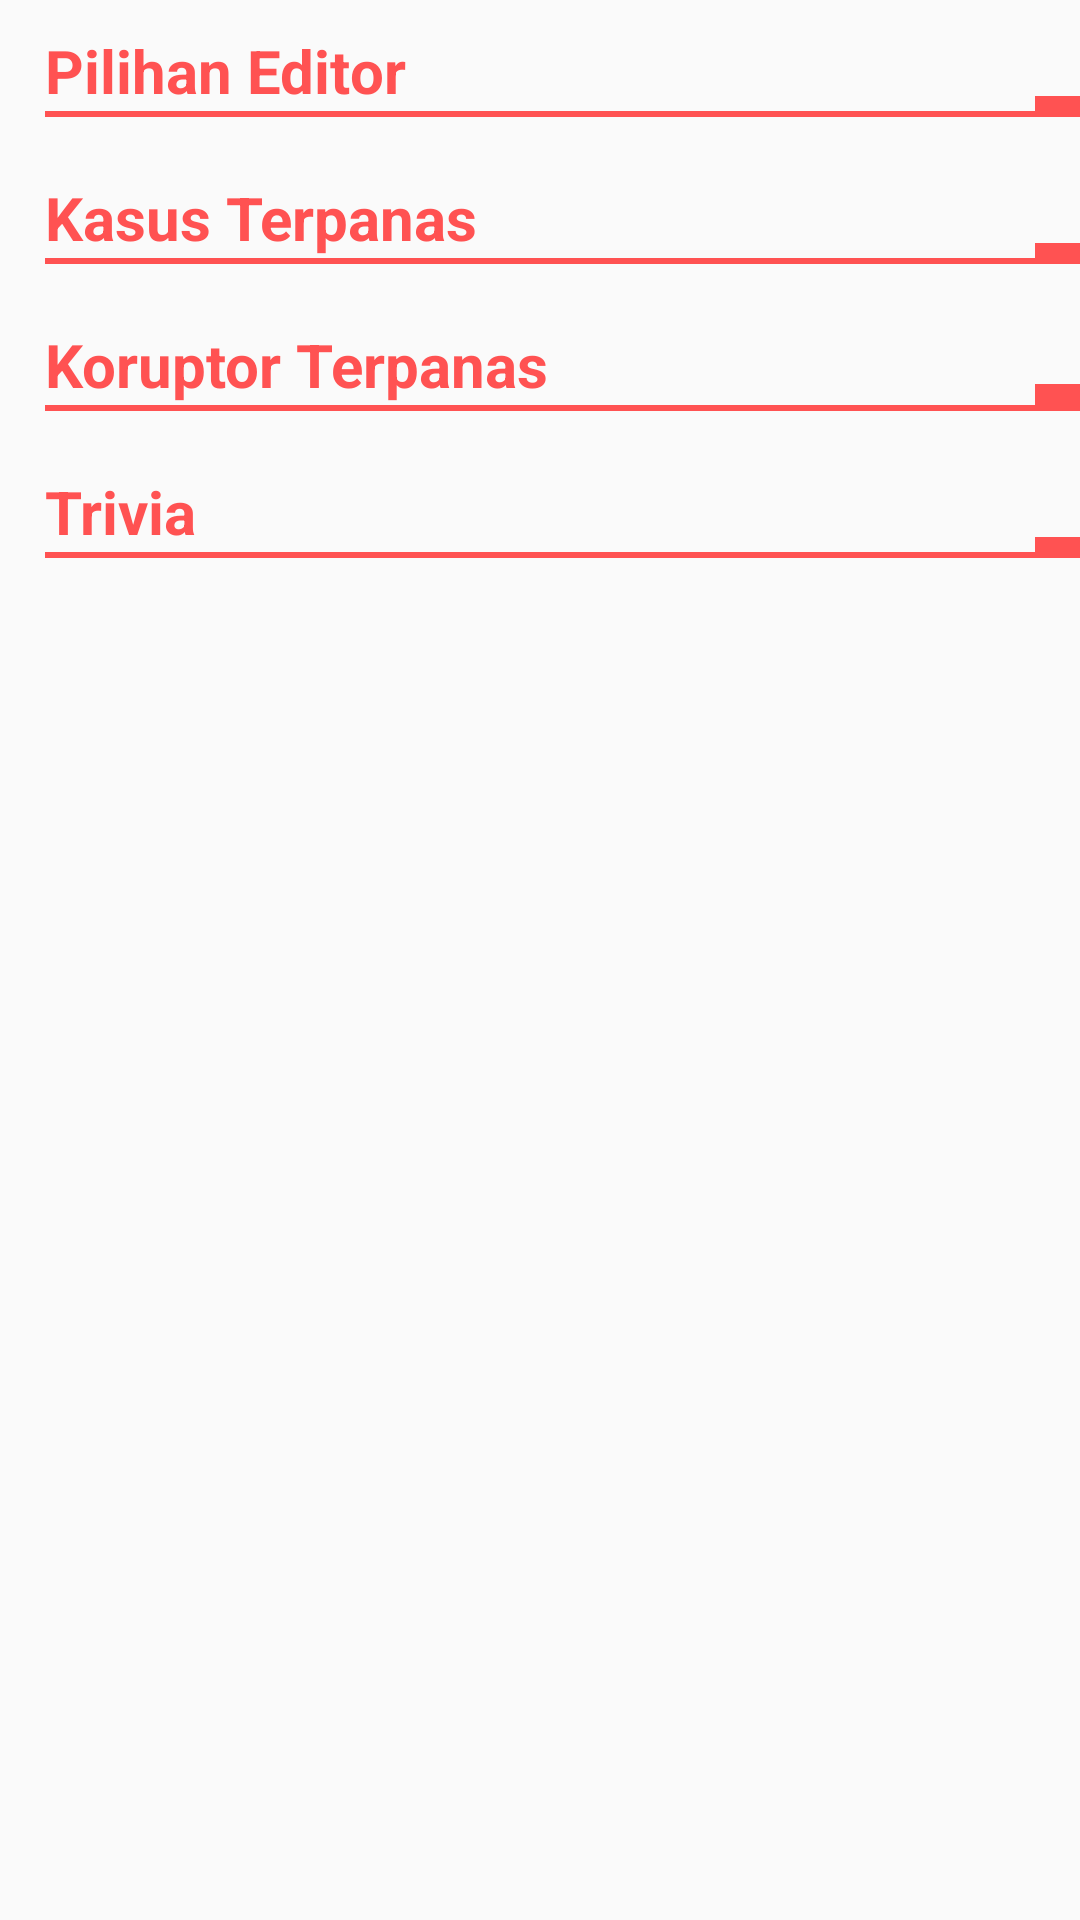

This screen was rendered from an Android layout file. Write that file and the resources it references.
<!-- AndroidManifest.xml: application theme AppTheme -->
<!-- res/layout/fragment_beranda.xml -->
<?xml version="1.0" encoding="utf-8"?>
<ScrollView xmlns:android="http://schemas.android.com/apk/res/android"
    android:layout_width="match_parent" android:layout_height="match_parent">
    <RelativeLayout
        android:layout_width="match_parent"
        android:layout_height="wrap_content">

        <TextView
            android:id="@+id/labelPilihan"
            android:layout_width="match_parent"
            android:layout_height="wrap_content"
            android:paddingLeft="15dp"
            android:paddingTop="10dp"
            android:text="@string/label_pilihan_editor"
            android:textSize="20sp"
            android:textStyle="bold"
            android:textColor="@color/bg_toolbar"/>

        <View
            android:id="@+id/dividerPilihan"
            android:layout_width="match_parent"
            android:layout_height="2dp"
            android:layout_marginLeft="15dp"
            android:layout_below="@id/labelPilihan"
            android:background="@color/bg_toolbar"/>

        <View
            android:layout_width="15dp"
            android:layout_height="5dp"
            android:layout_above="@id/dividerPilihan"
            android:layout_alignParentRight="true"
            android:background="@color/bg_toolbar"/>

        <LinearLayout
            android:id="@+id/pilihan"
            android:layout_width="match_parent"
            android:layout_height="wrap_content"
            android:layout_below="@id/dividerPilihan"
            android:padding="5dp"
            android:orientation="vertical"/>

        <TextView
            android:id="@+id/labelKasus"
            android:layout_width="match_parent"
            android:layout_height="wrap_content"
            android:layout_below="@id/pilihan"
            android:paddingLeft="15dp"
            android:paddingTop="10dp"
            android:text="@string/label_kasus_top"
            android:textSize="20sp"
            android:textStyle="bold"
            android:textColor="@color/bg_toolbar"/>

        <View
            android:id="@+id/dividerKasus"
            android:layout_width="match_parent"
            android:layout_height="2dp"
            android:layout_marginLeft="15dp"
            android:layout_below="@id/labelKasus"
            android:background="@color/bg_toolbar"/>

        <View
            android:layout_width="15dp"
            android:layout_height="5dp"
            android:layout_above="@id/dividerKasus"
            android:layout_alignParentRight="true"
            android:background="@color/bg_toolbar"/>

        <LinearLayout
            android:id="@+id/kasus"
            android:layout_width="match_parent"
            android:layout_height="wrap_content"
            android:layout_below="@id/dividerKasus"
            android:paddingTop="5dp"
            android:paddingBottom="5dp"
            android:orientation="vertical"/>

        <TextView
            android:id="@+id/labelAktor"
            android:layout_width="match_parent"
            android:layout_height="wrap_content"
            android:layout_below="@id/kasus"
            android:paddingLeft="15dp"
            android:paddingTop="10dp"
            android:text="@string/label_aktop_top"
            android:textSize="20sp"
            android:textStyle="bold"
            android:textColor="@color/bg_toolbar"/>

        <View
            android:id="@+id/dividerAktor"
            android:layout_width="match_parent"
            android:layout_height="2dp"
            android:layout_marginLeft="15dp"
            android:layout_below="@id/labelAktor"
            android:background="@color/bg_toolbar"/>

        <View
            android:layout_width="15dp"
            android:layout_height="7dp"
            android:layout_above="@id/dividerAktor"
            android:layout_alignParentRight="true"
            android:background="@color/bg_toolbar"/>

        <LinearLayout
            android:id="@+id/aktor"
            android:layout_width="match_parent"
            android:layout_height="wrap_content"
            android:layout_below="@id/dividerAktor"
            android:padding="5dp"
            android:orientation="vertical"/>

        <TextView
            android:id="@+id/labelTrivia"
            android:layout_width="match_parent"
            android:layout_height="wrap_content"
            android:layout_below="@id/aktor"
            android:paddingLeft="15dp"
            android:paddingTop="10dp"
            android:text="@string/label_trivia"
            android:textSize="20sp"
            android:textStyle="bold"
            android:textColor="@color/bg_toolbar"/>

        <View
            android:id="@+id/dividerTrivia"
            android:layout_width="match_parent"
            android:layout_height="2dp"
            android:layout_marginLeft="15dp"
            android:layout_below="@id/labelTrivia"
            android:background="@color/bg_toolbar"/>

        <View
            android:layout_width="15dp"
            android:layout_height="5dp"
            android:layout_above="@id/dividerTrivia"
            android:layout_alignParentRight="true"
            android:background="@color/bg_toolbar"/>

        <TextView
            android:id="@+id/trivia"
            android:layout_width="match_parent"
            android:layout_height="wrap_content"
            android:layout_below="@id/dividerTrivia"
            android:padding="10dp"
            android:textSize="16sp"/>

    </RelativeLayout>
</ScrollView>
<!-- resources referenced by this layout -->
<resources>
  <color name="bg_toolbar">#ff5252</color>
  <string name="label_aktop_top">Koruptor Terpanas</string>
  <string name="label_kasus_top">Kasus Terpanas</string>
  <string name="label_pilihan_editor">Pilihan Editor</string>
  <string name="label_trivia">Trivia</string>
  <style name="AppTheme" parent="Theme.AppCompat.Light.NoActionBar">
          <item name="colorAccent">@color/bg_toolbar</item>
      </style>
</resources>
